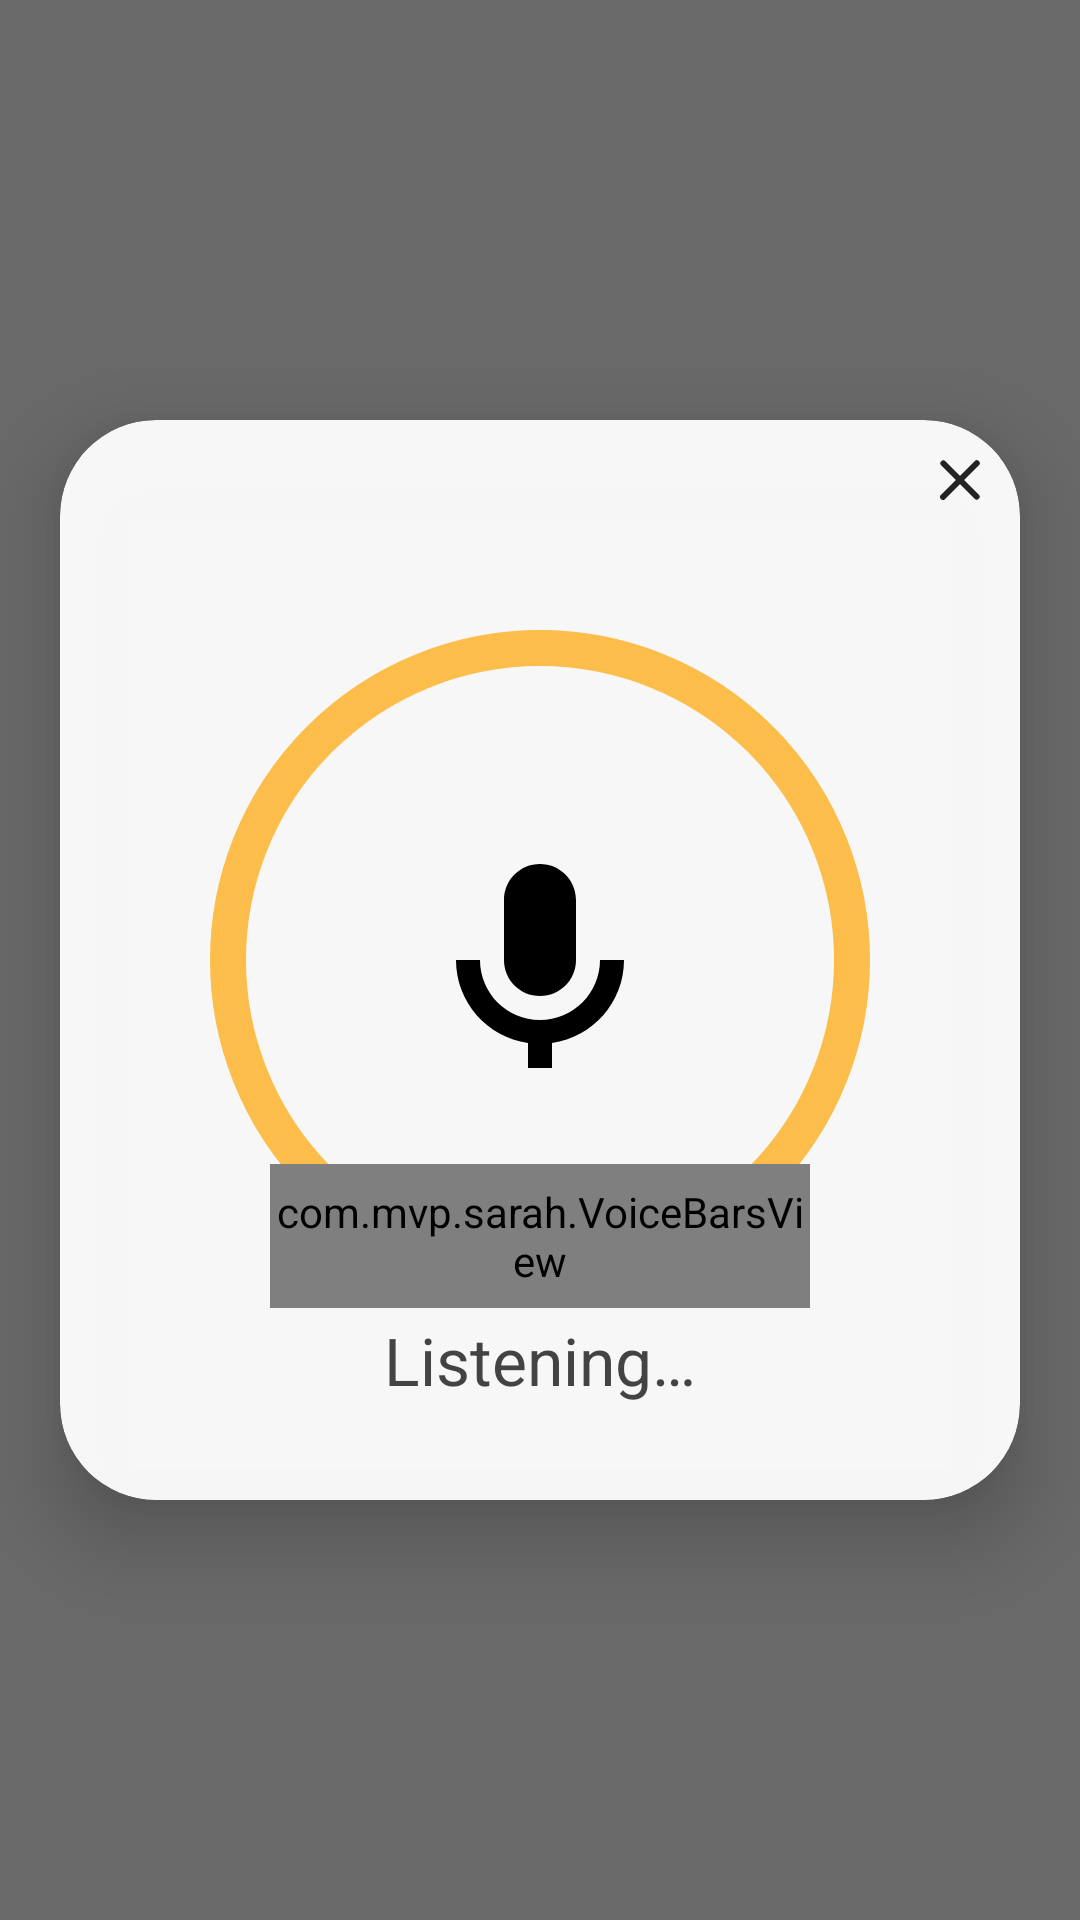

Android layout source for this screen:
<!-- AndroidManifest.xml: application theme Theme.Sara -->
<!-- res/layout/dialog_voice_popup.xml -->
<?xml version="1.0" encoding="utf-8"?>
<FrameLayout xmlns:android="http://schemas.android.com/apk/res/android"
    xmlns:app="http://schemas.android.com/apk/res-auto"
    android:id="@+id/voice_overlay_root"
    android:layout_width="match_parent"
    android:layout_height="match_parent"
    android:background="@android:color/transparent">

    
    <View
        android:id="@+id/blur_background"
        android:layout_width="match_parent"
        android:layout_height="match_parent"
        android:background="#AA222222"/>

    
    <androidx.cardview.widget.CardView
        android:id="@+id/assistant_card"
        android:layout_width="320dp"
        android:layout_height="360dp"
        android:layout_gravity="center"
        android:background="@android:color/transparent"
        app:cardCornerRadius="32dp"
        app:cardElevation="16dp"
        app:cardBackgroundColor="#F2FFFFFF">

        <FrameLayout
            android:layout_width="match_parent"
            android:layout_height="match_parent">

            
            <ImageView
                android:id="@+id/glow_ring"
                android:layout_width="220dp"
                android:layout_height="220dp"
                android:layout_gravity="center"
                android:src="@drawable/glow_ring"
                android:scaleType="centerInside"
                android:alpha="0.7"/>

            
            <ImageView
                android:id="@+id/assistant_icon"
                android:layout_width="96dp"
                android:layout_height="96dp"
                android:layout_gravity="center"
                android:src="@drawable/ic_mic"
                android:background="@drawable/white_circle"
                android:elevation="8dp"/>

            
            <com.mvp.sarah.VoiceBarsView
                android:id="@+id/voice_bars"
                android:layout_width="180dp"
                android:layout_height="48dp"
                android:layout_gravity="center_horizontal|bottom"
                android:layout_marginBottom="64dp"/>

            
            <TextView
                android:id="@+id/listening_text"
                android:layout_width="wrap_content"
                android:layout_height="wrap_content"
                android:text="Listening…"
                android:textColor="#222222"
                android:textSize="22sp"
                android:layout_gravity="center_horizontal|bottom"
                android:layout_marginBottom="32dp"
                android:alpha="0.85"/>

            
            <ImageButton
                android:id="@+id/btn_close_overlay"
                android:layout_width="40dp"
                android:layout_height="40dp"
                android:layout_gravity="top|end"
                android:background="@android:color/transparent"
                android:src="@drawable/ic_close"
                android:tint="#222222"
                android:contentDescription="Close"/>
        </FrameLayout>
    </androidx.cardview.widget.CardView>
</FrameLayout>
<!-- resources referenced by this layout -->
<resources>
  <!-- drawable glow_ring (drawable) -->
  <shape xmlns:android="http://schemas.android.com/apk/res/android"
      android:shape="oval">
      <solid android:color="@android:color/transparent" />
      <stroke android:width="12dp" android:color="#FFA500" />
  </shape>
  <!-- drawable ic_close (drawable) -->
  <vector xmlns:android="http://schemas.android.com/apk/res/android"
      android:width="24dp"
      android:height="24dp"
      android:viewportWidth="24"
      android:viewportHeight="24">
      <path
          android:fillColor="#FFFFFF"
          android:pathData="M18.3,5.71a1,1 0 0,0-1.41,0L12,10.59 7.11,5.7A1,1 0 0,0 5.7,7.11L10.59,12l-4.89,4.89a1,1 0 1,0 1.41,1.41L12,13.41l4.89,4.89a1,1 0 0,0 1.41-1.41L13.41,12l4.89-4.89a1,1 0 0,0 0-1.4z"/>
  </vector>
  <!-- drawable ic_mic (drawable) -->
  <vector xmlns:android="http://schemas.android.com/apk/res/android"
      android:width="24dp"
      android:height="24dp"
      android:viewportWidth="24"
      android:viewportHeight="24">
      <path
          android:fillColor="#000000"
          android:pathData="M12,15c1.66,0 3-1.34 3-3V7c0-1.66-1.34-3-3-3s-3,1.34-3,3v5c0,1.66 1.34,3 3,3zm5-3c0,2.76-2.24,5-5,5s-5-2.24-5-5H5c0,3.53 2.61,6.43 6,6.92V21h2v-2.08c3.39-0.49 6-3.39 6-6.92h-2z"/>
  </vector>
  <style name="Theme.Sara" parent="android:Theme.Material.Light.NoActionBar" />
</resources>
